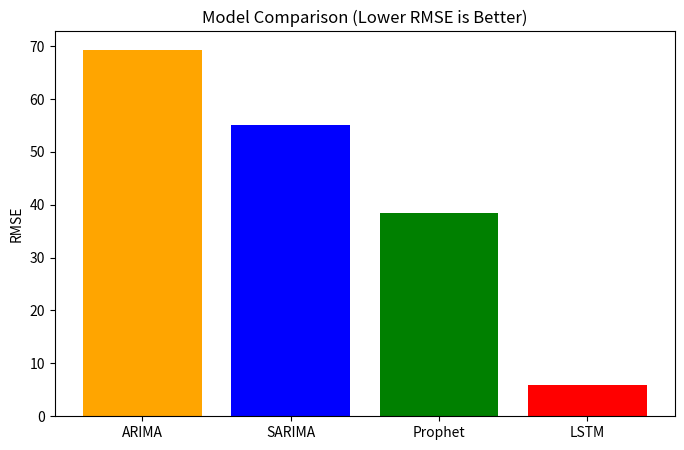

This figure's Python source:
"""
step7_model_comparison.py
Compare ARIMA, SARIMA, Prophet, and LSTM forecasts.
Run: python step7_model_comparison.py
"""

import pandas as pd
import matplotlib.pyplot as plt

# --- RMSE values from previous steps ---
results = {
    'ARIMA': 69.2944,
    'SARIMA': 55.1133,
    'Prophet': 38.3315,
    'LSTM': 5.9821
}

# Convert to DataFrame
df_results = pd.DataFrame(list(results.items()), columns=['Model','RMSE'])

# Print results
print("Model Comparison (Lower RMSE is Better):")
print(df_results)

# --- Plot RMSE comparison ---
plt.figure(figsize=(8,5))
plt.bar(df_results['Model'], df_results['RMSE'], color=['orange','blue','green','red'])
plt.title("Model Comparison (Lower RMSE is Better)")
plt.ylabel("RMSE")
plt.show()
